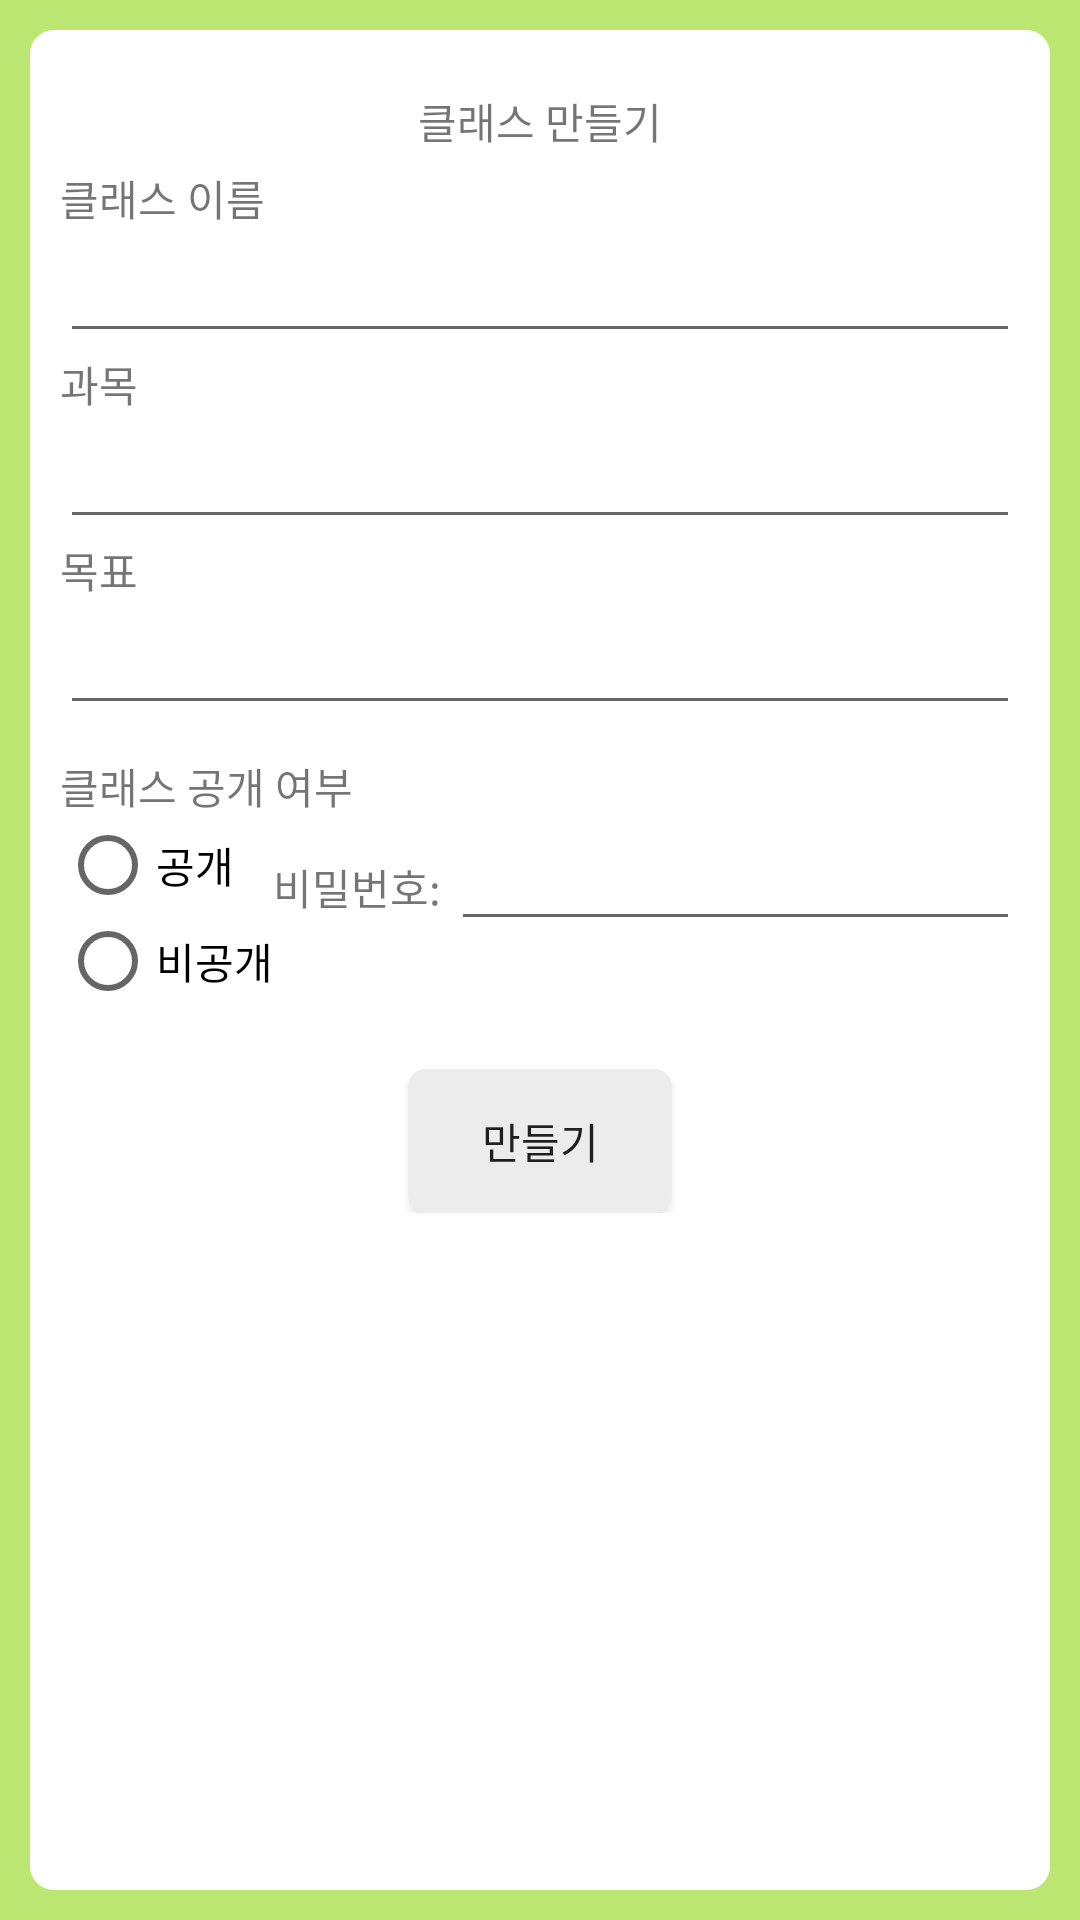

Write the Android layout XML for this screen, with the resource values it uses.
<!-- AndroidManifest.xml: application theme Theme.AppCompat.Light.DarkActionBar -->
<!-- res/layout/activity_create_by_stu.xml -->
<?xml version="1.0" encoding="utf-8"?>
<LinearLayout xmlns:android="http://schemas.android.com/apk/res/android"
    android:layout_width="match_parent"
    android:layout_height="match_parent"
    android:background="#BCE672"
    android:padding="10dp"
    android:orientation="vertical">
<LinearLayout
    android:layout_width="match_parent"
    android:layout_height="match_parent"
    android:background="@drawable/border">
    <LinearLayout
        android:layout_width="match_parent"
        android:layout_height="wrap_content"
        android:layout_margin="10dp"
        android:orientation="vertical">

        <TextView
            android:id="@+id/createbyS"
            android:layout_marginTop="10dp"
            android:layout_width="wrap_content"
            android:layout_height="wrap_content"
            android:layout_gravity="center"
            android:text="클래스 만들기"/>

        <TableLayout
            android:layout_width="match_parent"
            android:layout_height="wrap_content"
            android:shrinkColumns="2"
            android:stretchColumns="2">

            <TextView
                android:layout_marginTop="5dp"
                android:text="클래스 이름"
                android:layout_gravity="center"/>
            <EditText
                android:id="@+id/edCname"
                android:inputType="text"/>

            <TextView
                android:text="과목"
                android:layout_gravity="center"/>
            <EditText
                android:id="@+id/edSub"
                android:inputType="text"/>

            <TextView
                android:text="목표"
                android:layout_gravity="center"/>
            <EditText
                android:id="@+id/edCgoal"
                android:inputType="text"/>

            <TextView
                android:layout_marginTop="10dp"
                android:text="클래스 공개 여부"
                android:layout_gravity="center"/>
            <TableRow
                android:layout_width="wrap_content"
                android:layout_height="wrap_content">
                <RadioGroup
                    android:id="@+id/jobs"
                    android:layout_width="wrap_content"
                    android:layout_height="wrap_content">
                    <RadioButton
                        android:text="공개"
                        android:id="@+id/open"
                        android:layout_width="wrap_content"
                        android:layout_height="wrap_content"/>
                    <RadioButton
                        android:text="비공개"
                        android:layout_width="wrap_content"
                        android:layout_height="wrap_content"
                        android:id="@+id/secret"/>
                </RadioGroup>
                <TextView
                    android:id="@+id/spw"
                    android:text="비밀번호: " />
                <EditText
                    android:layout_height="wrap_content"
                    android:layout_width="wrap_content"
                    android:id="@+id/edspw"/>
            </TableRow>

        </TableLayout>

        <Button
            android:layout_marginTop="20dp"
            android:background="@drawable/btn_re"
            android:layout_width="wrap_content"
            android:layout_height="wrap_content"
            android:layout_gravity="center"
            android:text="만들기"
            android:id="@+id/create"/>

    </LinearLayout>

</LinearLayout>
</LinearLayout>
<!-- resources referenced by this layout -->
<resources>
  <!-- drawable border (drawable) -->
  <?xml version="1.0" encoding="utf-8"?>
  <shape xmlns:android="http://schemas.android.com/apk/res/android">
      android:padding="10dp"
      android:shape="retangle">
  
      <stroke android:width="2dp"
          android:color="@color/white"/>
  
      <solid android:color="#ffffff"/>
      <corners
          android:topRightRadius="7dp"
          android:topLeftRadius="7dp"
          android:bottomRightRadius="7dp"
          android:bottomLeftRadius="7dp"/>
  </shape>
  <!-- drawable btn_re (drawable) -->
  <?xml version="1.0" encoding="utf-8"?>
  <shape xmlns:android="http://schemas.android.com/apk/res/android">
  
      <solid android:color="#ececec"/>
  
      <stroke
          android:width="2dp"
          android:color="#ececec"/>
      <corners
          android:topLeftRadius="5dp"
          android:topRightRadius="5dp"
          android:bottomLeftRadius="5dp"
          android:bottomRightRadius="5dp" />
  
  </shape>
  <color name="white">#FFFFFF</color>
</resources>
